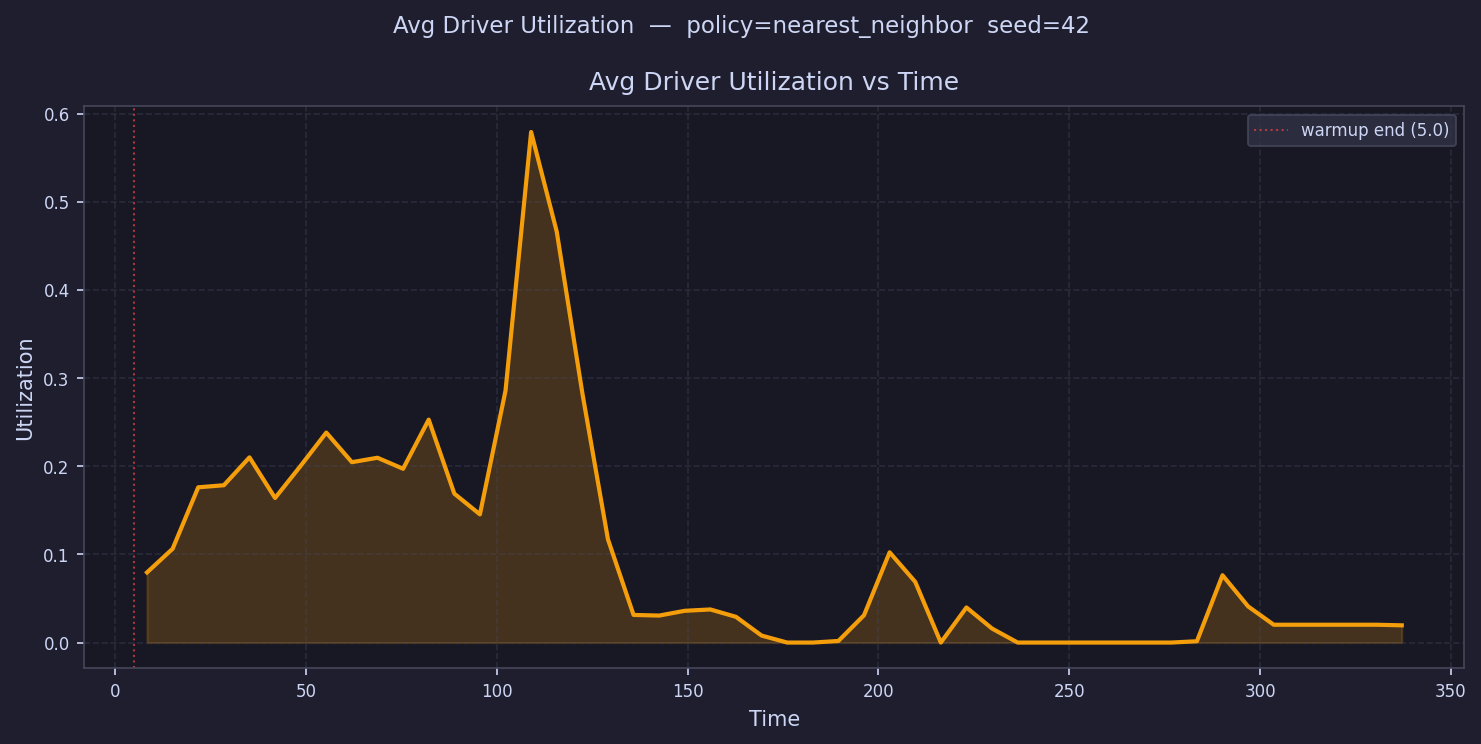

Source data for this figure (header and first rows):
time, avg_driver_utilization
8.355, 0.07954
15.06, 0.1064
21.77, 0.1761
28.48, 0.1784
35.19, 0.21
41.9, 0.164
48.61, 0.2005
55.32, 0.2381
62.03, 0.2046
68.74, 0.2096
75.45, 0.1971
82.16, 0.2528
88.87, 0.1689
95.58, 0.1454
102.3, 0.2857
109, 0.579
115.7, 0.466
122.4, 0.2829
129.1, 0.1171
135.8, 0.03133
142.6, 0.03061
149.3, 0.03602
156, 0.03753
162.7, 0.02917
169.4, 0.007923
176.1, 0.0
182.8, 0.0
189.5, 0.001818
196.2, 0.03099
202.9, 0.1023
209.6, 0.06885
216.4, 0.0
223.1, 0.03981
229.8, 0.01589
236.5, 0.0
243.2, 0.0
249.9, 0.0
256.6, 0.0
263.3, 0.0
270, 0.0
276.7, 0.0
283.5, 0.001505
290.2, 0.07634
296.9, 0.041
303.6, 0.0202
310.3, 0.0202
317, 0.0202
323.7, 0.0202
330.4, 0.0202
337.1, 0.01955
